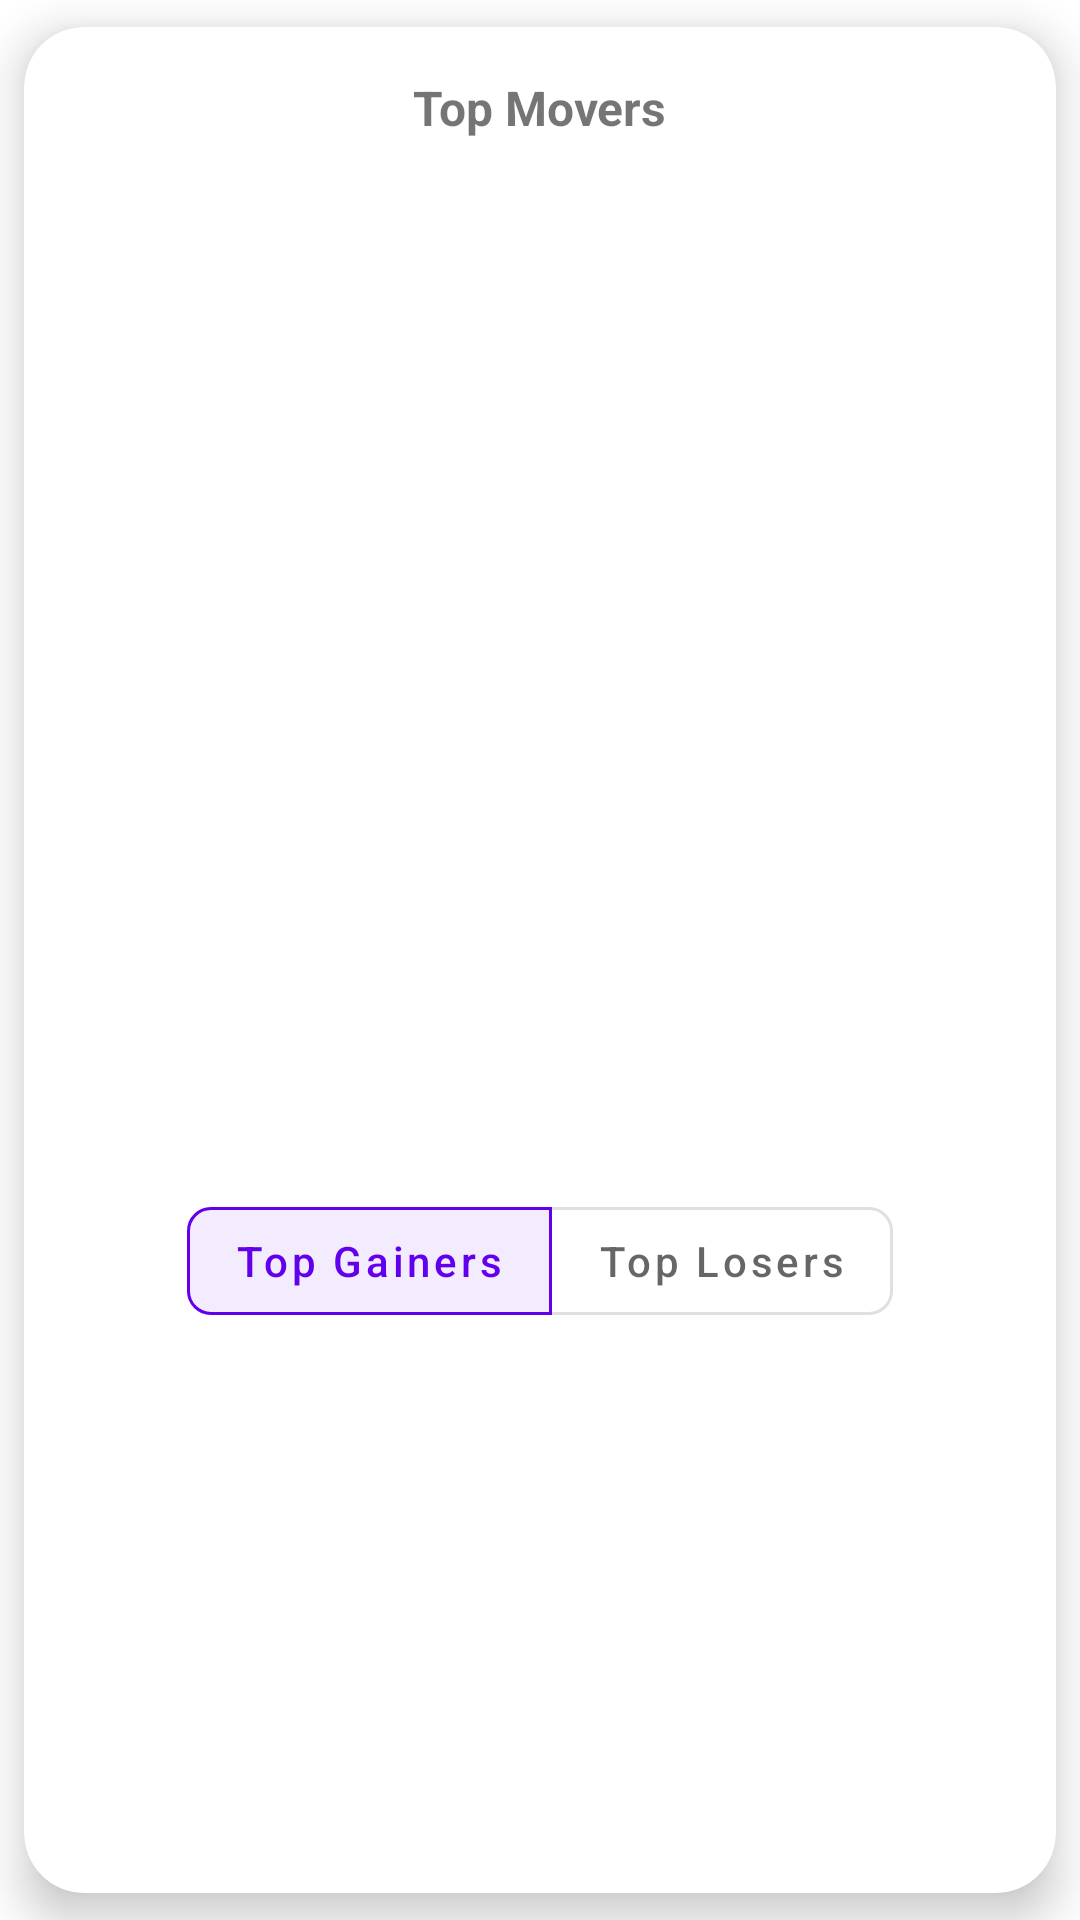

The Android layout XML behind this screen, and the referenced resources:
<!-- AndroidManifest.xml: application theme Theme.CryptoApp -->
<!-- res/layout/card_type_movers.xml -->
<?xml version="1.0" encoding="utf-8"?>
<com.google.android.material.card.MaterialCardView xmlns:android="http://schemas.android.com/apk/res/android"
    xmlns:app="http://schemas.android.com/apk/res-auto"
    android:layout_width="match_parent"
    android:layout_height="wrap_content"
    android:layout_marginStart="24dp"
    android:layout_marginTop="12dp"
    android:layout_marginEnd="24dp"
    android:layout_marginBottom="16dp"
    android:clipChildren="false"
    android:clipToPadding="false"
    android:elevation="8dp"
    android:padding="16dp"
    android:translationZ="8dp"
    app:cardCornerRadius="20dp"
    app:cardUseCompatPadding="true">

    <androidx.constraintlayout.widget.ConstraintLayout
        android:layout_width="match_parent"
        android:layout_height="match_parent"
        android:padding="12dp">

        <TextView
            android:id="@+id/tvTitleB"
            android:layout_width="wrap_content"
            android:layout_height="wrap_content"
            android:padding="4dp"
            android:text="@string/top_movers"
            android:textSize="16sp"
            android:textStyle="bold"
            app:layout_constraintEnd_toEndOf="parent"
            app:layout_constraintStart_toStartOf="parent"
            app:layout_constraintTop_toTopOf="parent" />

        <androidx.recyclerview.widget.RecyclerView
            android:id="@+id/rvListTopMovers"
            android:layout_width="match_parent"
            android:layout_height="wrap_content"
            android:nestedScrollingEnabled="false"
            android:padding="4dp"
            app:layout_constraintBottom_toTopOf="@id/toggleGroup"
            app:layout_constraintEnd_toEndOf="parent"
            app:layout_constraintStart_toStartOf="parent"
            app:layout_constraintTop_toBottomOf="@id/tvTitleB" />

        <com.google.android.material.button.MaterialButtonToggleGroup
            android:id="@+id/toggleGroup"
            android:layout_width="wrap_content"
            android:layout_height="wrap_content"
            android:elevation="10dp"
            android:padding="12dp"
            app:checkedButton="@id/btnGainers"
            app:layout_constraintBottom_toBottomOf="parent"
            app:layout_constraintEnd_toEndOf="parent"
            app:layout_constraintStart_toStartOf="parent"
            app:layout_constraintTop_toBottomOf="@id/rvListTopMovers"
            app:selectionRequired="true"
            app:singleSelection="true">

            <com.google.android.material.button.MaterialButton
                android:id="@+id/btnGainers"
                style="@style/Widget.MaterialComponents.Button.OutlinedButton"
                android:layout_width="wrap_content"
                android:layout_height="wrap_content"
                android:text="@string/gainers"
                android:textAllCaps="false"
                app:cornerRadius="8dp" />

            <com.google.android.material.button.MaterialButton
                android:id="@+id/btnLosers"
                style="@style/Widget.MaterialComponents.Button.OutlinedButton"
                android:layout_width="wrap_content"
                android:layout_height="wrap_content"
                android:text="@string/losers"
                android:textAllCaps="false"
                app:cornerRadius="8dp" />
        </com.google.android.material.button.MaterialButtonToggleGroup>

    </androidx.constraintlayout.widget.ConstraintLayout>

</com.google.android.material.card.MaterialCardView>
<!-- resources referenced by this layout -->
<resources>
  <string name="gainers">Top Gainers</string>
  <string name="losers">Top Losers</string>
  <string name="top_movers">Top Movers</string>
  <style name="Theme.CryptoApp" parent="Theme.MaterialComponents.DayNight.NoActionBar" />
</resources>
